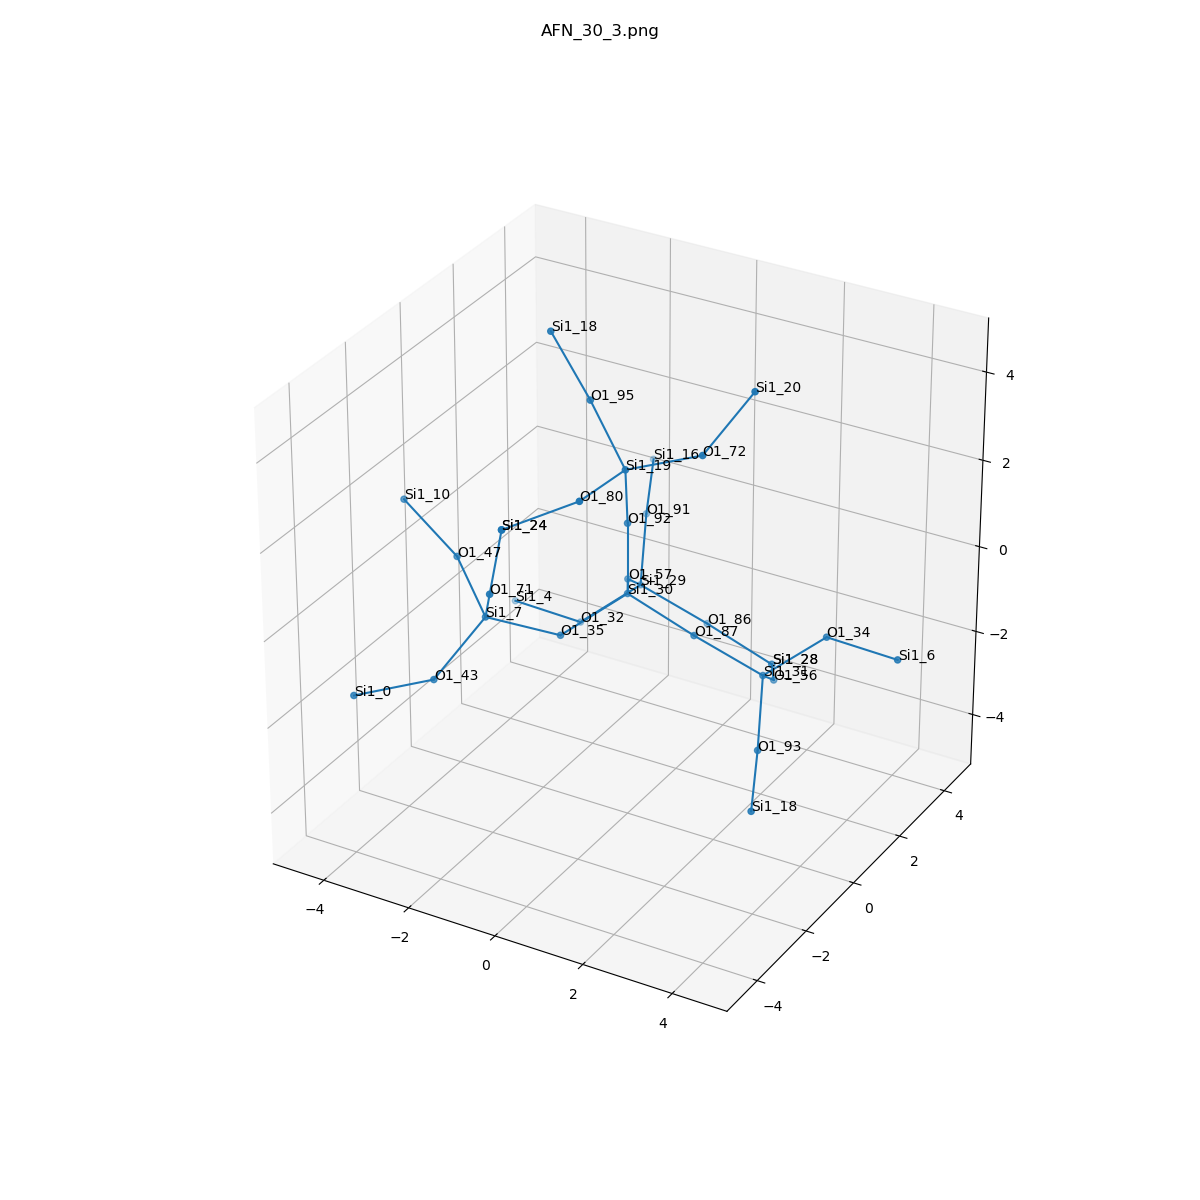

Values plotted in this chart, from the file beside it:
, neighbor_num, isite, atom, x, y, z, front_index
0, 0, 30, Si1, 0.0, 0.0, 0.0, 
1, 1, 92, O1, -1.1102230246251565e-16, 0.0, 1.612, 0.0
2, 1, 35, O1, -0.7778, -1.311, -0.5309, 0.0
3, 1, 87, O1, 1.52, 2.465190328815662e-32, -0.5293, 0.0
4, 1, 57, O1, -0.7545, 1.318, -0.5345, 0.0
5, 2, 19, Si1, 0.2418, -0.5037, 3.122, 1.0
6, 2, 7, Si1, -1.904, -2.3, 0.06311, 2.0
7, 2, 31, Si1, 2.796, 0.5339, -1.353, 3.0
8, 2, 29, Si1, -1.185, 2.586, -1.428, 4.0
9, 3, 72, O1, 1.705, -0.04276, 3.622, 5.0
10, 3, 95, O1, -0.8967, 0.09468, 4.094, 5.0
11, 3, 80, O1, 0.15, -2.113, 3.162, 5.0
12, 3, 47, O1, -3.102, -1.407, 0.6655, 6.0
13, 3, 71, O1, -1.243, -3.199, 1.224, 6.0
14, 3, 43, O1, -2.517, -3.283, -1.058, 6.0
15, 3, 93, O1, 3.334, -0.6411, -2.316, 7.0
16, 3, 34, O1, 3.974, 0.9719, -0.3404, 7.0
17, 3, 56, O1, 2.365, 1.802, -2.247, 7.0
18, 3, 86, O1, 0.09018, 3.12, -2.252, 8.0
19, 3, 91, O1, -1.724, 3.761, -0.4655, 8.0
20, 3, 32, O1, -2.363, 2.148, -2.441, 8.0
21, 4, 20, Si1, 2.368, 0.8306, 4.803, 9.0
22, 4, 18, Si1, -1.682, -0.07716, 5.491, 10.0
23, 4, 24, Si1, -0.9028, -3.275, 2.796, 11.0
24, 4, 10, Si1, -4.466, -1.187, 1.491, 12.0
25, 4, 24, Si1, -0.9028, -3.275, 2.796, 13.0
26, 4, 0, Si1, -3.686, -4.385, -1.204, 14.0
27, 4, 18, Si1, 3.969, -2.05, -2.771, 15.0
28, 4, 6, Si1, 5.585, 0.9039, -0.3508, 16.0
29, 4, 28, Si1, 1.61, 3.12, -2.782, 17.0
30, 4, 28, Si1, 1.61, 3.12, -2.782, 18.0
31, 4, 16, Si1, -2.358, 5.17, -0.01122, 19.0
32, 4, 4, Si1, -3.974, 2.216, -2.431, 20.0
